Photos from the image-classification dataset "Histo images" in the GitHub repository amine-e2r/kidney. Its 5 classes are: chromo, onco, cc RCC, normal tissue, p RCC.

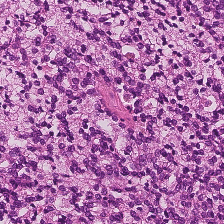
Label: p RCC

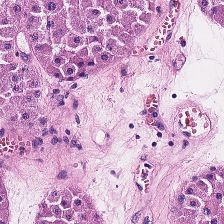
Label: onco

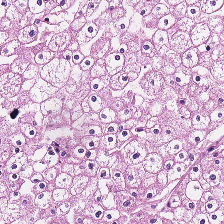
Label: chromo

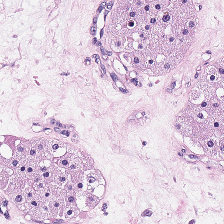
Label: onco

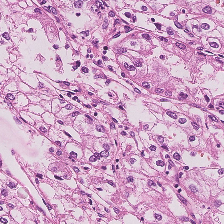
Label: cc RCC

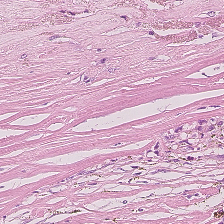
Label: normal tissue
